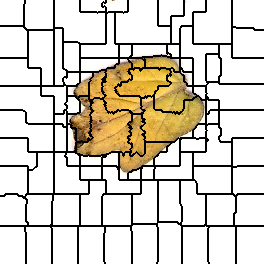

The data file committed next to this chart (first rows):
0, 0, 0, 0, 0, 0, 0, 0, 0, 0, 0, 0, 0, 0, 0, 0, 0, 0, 0, 0, 0, 0, 0, 0
0, 0, 0, 0, 0, 0, 0, 0, 0, 0, 0, 0, 0, 0, 0, 0, 0, 0, 0, 0, 0, 0, 0, 0
0, 0, 0, 0, 0, 0, 0, 0, 0, 0, 0, 0, 0, 0, 0, 0, 0, 0, 0, 0, 0, 0, 0, 0
0, 0, 0, 0, 0, 0, 0, 0, 0, 0, 0, 0, 0, 0, 0, 0, 0, 0, 0, 0, 0, 0, 0, 0
0, 0, 0, 0, 0, 0, 0, 0, 0, 0, 0, 0, 0, 0, 0, 0, 0, 0, 0, 0, 0, 0, 0, 0
0, 0, 0, 0, 0, 0, 0, 0, 0, 0, 0, 0, 0, 0, 0, 0, 0, 0, 0, 0, 0, 0, 0, 0
0, 0, 0, 0, 0, 0, 0, 0, 0, 0, 0, 0, 0, 0, 0, 0, 0, 0, 0, 0, 0, 0, 0, 0
0, 0, 0, 0, 0, 0, 0, 0, 0, 0, 0, 0, 0, 0, 0, 0, 0, 0, 0, 0, 0, 0, 0, 0
0, 0, 0, 0, 0, 0, 0, 0, 0, 0, 0, 0, 0, 0, 0, 0, 0, 0, 0, 0, 0, 0, 0, 0
0, 0, 0, 0, 0, 0, 0, 0, 0, 0, 0, 0, 0, 0, 0, 0, 0, 0, 0, 0, 0, 0, 0, 0
0, 0, 0, 0, 0, 0, 0, 0, 0, 0, 0, 0, 0, 0, 0, 0, 0, 0, 0, 0, 0, 0, 0, 0
0, 0, 0, 0, 0, 0, 0, 0, 0, 0, 0, 0, 0, 0, 0, 0, 0, 0, 0, 0, 0, 0, 0, 0
0, 0, 0, 0, 0, 0, 0, 0, 0, 0, 0, 0, 0, 0, 0, 0, 0, 0, 0, 0, 0, 0, 0, 0
0, 0, 0, 0, 0, 0, 0, 0, 0, 0, 0, 0, 0, 0, 0, 0, 0, 0, 0, 0, 0, 0, 0, 0
0, 0, 0, 0, 0, 0, 0, 0, 0, 0, 0, 0, 0, 0, 0, 0, 0, 0, 0, 0, 0, 0, 0, 0
0, 0, 0, 0, 0, 0, 0, 0, 0, 0, 0, 0, 0, 0, 0, 0, 0, 0, 0, 0, 0, 0, 0, 0
0, 0, 0, 0, 0, 0, 0, 0, 0, 0, 0, 0, 0, 0, 0, 0, 0, 0, 0, 0, 0, 0, 0, 0
0, 0, 0, 0, 0, 0, 0, 0, 0, 0, 0, 0, 0, 0, 0, 0, 0, 0, 0, 0, 0, 0, 0, 0
0, 0, 0, 0, 0, 0, 0, 0, 0, 0, 0, 0, 0, 0, 0, 0, 0, 0, 0, 0, 0, 0, 0, 0
0, 0, 0, 0, 0, 0, 0, 0, 0, 0, 0, 0, 0, 0, 0, 0, 0, 0, 0, 0, 0, 0, 0, 0
0, 0, 0, 0, 0, 0, 0, 0, 0, 0, 0, 0, 0, 0, 0, 0, 0, 0, 0, 0, 0, 0, 0, 0
0, 0, 0, 0, 0, 0, 0, 0, 0, 0, 0, 0, 0, 0, 0, 0, 0, 0, 0, 0, 0, 0, 0, 0
0, 0, 0, 0, 0, 0, 0, 0, 0, 0, 0, 0, 0, 0, 0, 0, 0, 0, 0, 0, 0, 0, 0, 0
0, 0, 0, 0, 0, 0, 0, 0, 0, 0, 0, 0, 0, 0, 0, 0, 0, 0, 0, 0, 0, 0, 0, 0
0, 0, 0, 0, 0, 0, 0, 0, 0, 0, 0, 0, 0, 0, 0, 0, 0, 0, 0, 0, 0, 0, 0, 0
0, 0, 0, 0, 0, 0, 0, 0, 0, 0, 0, 0, 0, 0, 0, 0, 0, 0, 0, 0, 0, 0, 0, 0
11, 11, 11, 11, 11, 11, 11, 11, 11, 11, 11, 11, 11, 11, 11, 11, 11, 11, 11, 11, 11, 11, 11, 11
11, 11, 11, 11, 11, 11, 11, 11, 11, 11, 11, 11, 11, 11, 11, 11, 11, 11, 11, 11, 11, 11, 11, 11
11, 11, 11, 11, 11, 11, 11, 11, 11, 11, 11, 11, 11, 11, 11, 11, 11, 11, 11, 11, 11, 11, 11, 11
11, 11, 11, 11, 11, 11, 11, 11, 11, 11, 11, 11, 11, 11, 11, 11, 11, 11, 11, 11, 11, 11, 11, 11
11, 11, 11, 11, 11, 11, 11, 11, 11, 11, 11, 11, 11, 11, 11, 11, 11, 11, 11, 11, 11, 11, 11, 11
11, 11, 11, 11, 11, 11, 11, 11, 11, 11, 11, 11, 11, 11, 11, 11, 11, 11, 11, 11, 11, 11, 11, 11
11, 11, 11, 11, 11, 11, 11, 11, 11, 11, 11, 11, 11, 11, 11, 11, 11, 11, 11, 11, 11, 11, 11, 11
11, 11, 11, 11, 11, 11, 11, 11, 11, 11, 11, 11, 11, 11, 11, 11, 11, 11, 11, 11, 11, 11, 11, 11
11, 11, 11, 11, 11, 11, 11, 11, 11, 11, 11, 11, 11, 11, 11, 11, 11, 11, 11, 11, 11, 11, 11, 11
11, 11, 11, 11, 11, 11, 11, 11, 11, 11, 11, 11, 11, 11, 11, 11, 11, 11, 11, 11, 11, 11, 11, 11
11, 11, 11, 11, 11, 11, 11, 11, 11, 11, 11, 11, 11, 11, 11, 11, 11, 11, 11, 11, 11, 11, 11, 11
11, 11, 11, 11, 11, 11, 11, 11, 11, 11, 11, 11, 11, 11, 11, 11, 11, 11, 11, 11, 11, 11, 11, 11
11, 11, 11, 11, 11, 11, 11, 11, 11, 11, 11, 11, 11, 11, 11, 11, 11, 11, 11, 11, 11, 11, 11, 11
11, 11, 11, 11, 11, 11, 11, 11, 11, 11, 11, 11, 11, 11, 11, 11, 11, 11, 11, 11, 11, 11, 11, 11
11, 11, 11, 11, 11, 11, 11, 11, 11, 11, 11, 11, 11, 11, 11, 11, 11, 11, 11, 11, 11, 11, 11, 11
11, 11, 11, 11, 11, 11, 11, 11, 11, 11, 11, 11, 11, 11, 11, 11, 11, 11, 11, 11, 11, 11, 11, 11
11, 11, 11, 11, 11, 11, 11, 11, 11, 11, 11, 11, 11, 11, 11, 11, 11, 11, 11, 11, 11, 11, 11, 11
11, 11, 11, 11, 11, 11, 11, 11, 11, 11, 11, 11, 11, 11, 11, 11, 11, 11, 11, 11, 11, 11, 11, 11
11, 11, 11, 11, 11, 11, 11, 11, 11, 11, 11, 11, 11, 11, 11, 11, 11, 11, 11, 11, 11, 11, 11, 11
11, 11, 11, 11, 11, 11, 11, 11, 11, 11, 11, 11, 11, 11, 11, 11, 11, 11, 11, 11, 11, 11, 11, 11
11, 11, 11, 11, 11, 11, 11, 11, 11, 11, 11, 11, 11, 11, 11, 11, 11, 11, 11, 11, 11, 11, 11, 11
11, 11, 11, 11, 11, 11, 11, 11, 11, 11, 11, 11, 11, 11, 11, 11, 11, 11, 11, 11, 11, 11, 11, 11
11, 11, 11, 11, 11, 11, 11, 11, 11, 11, 11, 11, 11, 11, 11, 11, 11, 11, 11, 11, 11, 11, 11, 11
11, 11, 11, 11, 11, 11, 11, 11, 11, 11, 11, 11, 11, 11, 11, 11, 11, 11, 11, 11, 11, 11, 11, 11
11, 11, 11, 11, 11, 11, 11, 11, 11, 11, 11, 11, 11, 11, 11, 11, 11, 11, 11, 11, 11, 11, 11, 11
11, 11, 11, 11, 11, 11, 11, 11, 11, 11, 11, 11, 11, 11, 11, 11, 11, 11, 11, 11, 11, 11, 11, 11
11, 11, 11, 11, 11, 11, 11, 11, 11, 11, 11, 11, 11, 11, 11, 11, 11, 11, 11, 11, 11, 11, 11, 11
11, 11, 11, 11, 11, 11, 11, 11, 11, 11, 11, 11, 11, 11, 11, 11, 11, 11, 11, 11, 11, 11, 11, 11
11, 11, 11, 11, 11, 11, 11, 11, 11, 11, 11, 11, 11, 11, 11, 11, 11, 11, 11, 11, 11, 11, 11, 11
11, 11, 11, 11, 11, 11, 11, 11, 11, 11, 11, 11, 11, 11, 11, 11, 11, 11, 11, 11, 11, 11, 11, 11
11, 11, 11, 11, 11, 11, 11, 11, 11, 11, 11, 11, 11, 11, 11, 11, 11, 11, 11, 11, 11, 11, 11, 11
11, 11, 11, 11, 11, 11, 11, 11, 11, 11, 11, 11, 11, 11, 11, 11, 11, 11, 11, 11, 11, 11, 11, 11
23, 23, 23, 23, 23, 23, 23, 23, 23, 23, 23, 23, 23, 23, 23, 23, 23, 23, 23, 23, 23, 23, 23, 23
23, 23, 23, 23, 23, 23, 23, 23, 23, 23, 23, 23, 23, 23, 23, 23, 23, 23, 23, 23, 23, 23, 23, 23
23, 23, 23, 23, 23, 23, 23, 23, 23, 23, 23, 23, 23, 23, 23, 23, 23, 23, 23, 23, 23, 23, 23, 23
... 203 more rows
